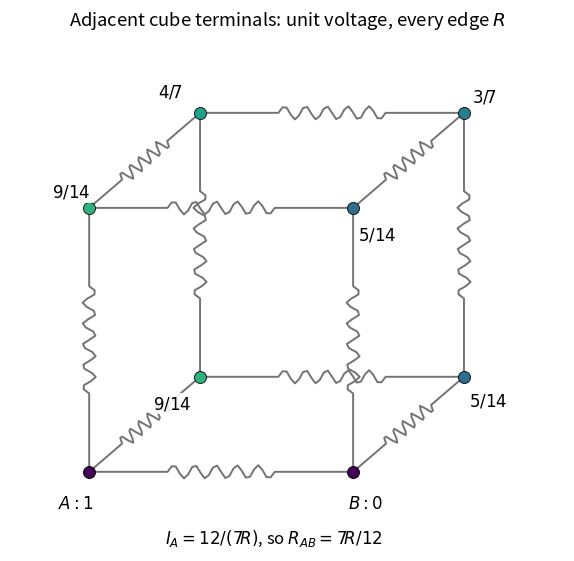

Write the Python code that produced this figure.
"""Original illustration for the 2016 Oxford Physics 2 resit solutions.
Writes only the matching PNG to the current working directory.
Tested with Python 3.14, numpy 2.3.5 and matplotlib 3.10.7 (root pyproject.toml).
"""
from pathlib import Path
import matplotlib
matplotlib.use("Agg")
import matplotlib.pyplot as plt
import numpy as np
plt.rcParams.update({"font.size": 11, "figure.facecolor": "white", "axes.facecolor": "white", "savefig.facecolor": "white"})

from itertools import product
verts=list(product([0,1],repeat=3));xy={v:np.array([v[0]+.42*v[2],v[1]+.36*v[2]])for v in verts}
pot={(0,0,0):1,(1,0,0):0,(0,1,0):9/14,(0,0,1):9/14,(1,1,0):5/14,(1,0,1):5/14,(0,1,1):4/7,(1,1,1):3/7}
labels={(0,0,0):'$A:1$',(1,0,0):'$B:0$',(0,1,0):'$9/14$',(0,0,1):'$9/14$',(1,1,0):'$5/14$',(1,0,1):'$5/14$',(0,1,1):'$4/7$',(1,1,1):'$3/7$'}
offsets={(0,0,0):(-.12,-.14),(1,0,0):(-.02,-.14),(0,1,0):(-.14,.04),(0,0,1):(-.18,-.12),(1,1,0):(.02,-.12),(1,0,1):(.02,-.11),(0,1,1):(-.16,.06),(1,1,1):(.03,.04)}
fig,ax=plt.subplots(figsize=(6.5,5.5),layout='constrained')
for i,u in enumerate(verts):
 for v in verts[i+1:]:
  if sum(a!=b for a,b in zip(u,v))!=1:continue
  p,q=xy[u],xy[v];d=q-p;perp=np.array([-d[1],d[0]])/np.linalg.norm(d);t=np.linspace(0,1,65);zig=np.zeros_like(t);mask=(t>.3)&(t<.7);zig[mask]=.025*np.sin(10*np.pi*(t[mask]-.3)/.4);line=p[None,:]+t[:,None]*d+zig[:,None]*perp
  ax.plot(line[:,0],line[:,1],color='.45',lw=1.4,zorder=1)
for v in verts:
 p=xy[v];ax.scatter([p[0]],[p[1]],s=75,c=[plt.cm.viridis(pot[v])],edgecolors='black',lw=.6,zorder=3);off=np.array(offsets[v]);ax.text(*(p+off),labels[v],fontsize=12,zorder=4,bbox={'facecolor':'white','edgecolor':'none','alpha':.88,'pad':1})
ax.set_aspect('equal');ax.set(xlim=(-.3,1.8),ylim=(-.3,1.66),title='Adjacent cube terminals: unit voltage, every edge $R$');ax.axis('off');ax.text(.7,-.27,r'$I_A=12/(7R)$, so $R_{AB}=7R/12$',ha='center',fontsize=12)
fig.savefig(Path.cwd()/'2016-resit-cube-resistor-potentials.png',dpi=140,transparent=False);plt.close(fig)
